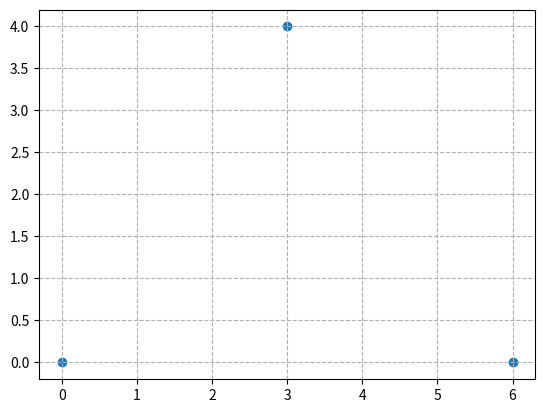

Source code (Python):
import numpy as np
import matplotlib.pyplot as plt
import matplotlib.animation as animation
from mpl_toolkits.mplot3d import Axes3D


def generate_Sierpinski_triangle(start_vertex_pos, dot_num):
    Sierpinski_dots = np.zeros((2, dot_num))
    anchor_vertex = start_vertex_pos[np.random.randint(3)]
    anchor_dot = start_vertex_pos[np.random.randint(3)]
    for i in range(dot_num):
        Sierpinski_dot = ((anchor_vertex[0] + anchor_dot[0]) / 2, (anchor_vertex[1] + anchor_dot[1]) / 2)
        Sierpinski_dots[0][i] = Sierpinski_dot[0]
        Sierpinski_dots[1][i] = Sierpinski_dot[1]
        anchor_dot = Sierpinski_dot
        anchor_vertex = start_vertex_pos[np.random.randint(3)]
    return Sierpinski_dots


def update_dots(num):
    x.append(Sierpinski_dots[0][num])
    y.append(Sierpinski_dots[1][num])
    dots.set_offsets(np.c_[x, y])


if __name__ == '__main__':
    Sierpinski_dots = generate_Sierpinski_triangle([(0, 0), (6, 0), (3, 4)], 10000)
    fig, ax = plt.subplots()
    plt.grid(ls="--")
    x = [0, 6, 3]
    y = [0, 0, 4]
    dots = ax.scatter(x, y)

    ani = animation.FuncAnimation(fig, update_dots, 1000, interval=100, repeat=True)
    plt.show()
